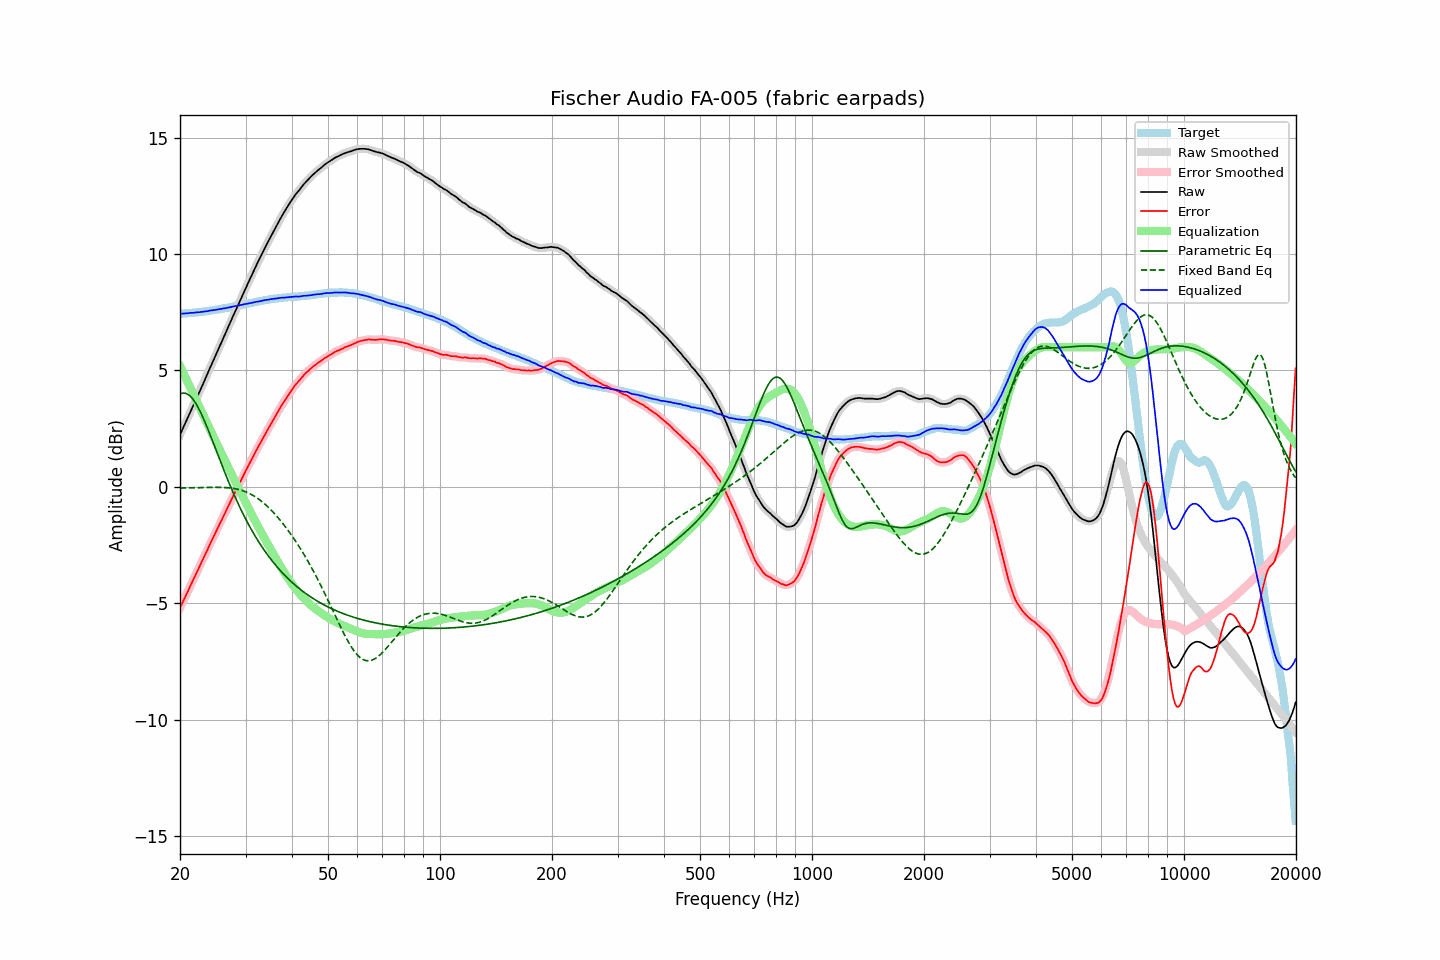

The data file committed next to this chart (first rows):
frequency, raw, error, smoothed, error_smoothed, equalization, parametric_eq, fixed_band_eq, equalized_raw, equalized_smoothed, target
20.00, 2.24, -5.20, 2.24, -5.19, 5.20, 3.99, -0.05, 7.43, 7.43, 7.43
20.20, 2.39, -5.05, 2.39, -5.05, 5.05, 4.02, -0.05, 7.44, 7.44, 7.43
20.40, 2.54, -4.90, 2.54, -4.91, 4.90, 4.03, -0.05, 7.44, 7.44, 7.44
20.61, 2.68, -4.77, 2.69, -4.76, 4.76, 4.02, -0.05, 7.44, 7.45, 7.45
20.81, 2.84, -4.61, 2.84, -4.62, 4.61, 4.00, -0.05, 7.45, 7.45, 7.45
21.02, 2.99, -4.47, 2.99, -4.47, 4.47, 3.97, -0.05, 7.46, 7.46, 7.46
21.23, 3.15, -4.31, 3.14, -4.32, 4.32, 3.92, -0.04, 7.47, 7.47, 7.46
21.44, 3.30, -4.17, 3.30, -4.18, 4.18, 3.85, -0.04, 7.48, 7.47, 7.47
21.66, 3.45, -4.04, 3.45, -4.03, 4.03, 3.77, -0.04, 7.47, 7.48, 7.48
21.87, 3.60, -3.88, 3.60, -3.88, 3.88, 3.67, -0.04, 7.48, 7.48, 7.48
22.09, 3.76, -3.73, 3.75, -3.74, 3.74, 3.56, -0.04, 7.49, 7.49, 7.49
22.31, 3.91, -3.59, 3.91, -3.59, 3.59, 3.44, -0.04, 7.50, 7.50, 7.50
22.54, 4.06, -3.44, 4.06, -3.44, 3.44, 3.31, -0.03, 7.50, 7.50, 7.50
22.76, 4.22, -3.29, 4.21, -3.30, 3.30, 3.17, -0.03, 7.51, 7.51, 7.51
22.99, 4.37, -3.15, 4.37, -3.15, 3.15, 3.02, -0.03, 7.51, 7.52, 7.52
23.22, 4.53, -3.00, 4.53, -3.00, 3.00, 2.87, -0.03, 7.53, 7.53, 7.53
23.45, 4.69, -2.85, 4.68, -2.86, 2.85, 2.71, -0.03, 7.54, 7.54, 7.54
23.69, 4.84, -2.71, 4.84, -2.71, 2.71, 2.54, -0.03, 7.54, 7.55, 7.55
23.92, 5.00, -2.56, 5.00, -2.56, 2.56, 2.37, -0.02, 7.56, 7.56, 7.56
24.16, 5.16, -2.41, 5.15, -2.41, 2.42, 2.19, -0.02, 7.57, 7.57, 7.57
24.40, 5.31, -2.27, 5.31, -2.27, 2.27, 2.02, -0.02, 7.58, 7.58, 7.58
24.65, 5.47, -2.13, 5.47, -2.13, 2.13, 1.84, -0.02, 7.59, 7.59, 7.60
24.89, 5.62, -1.99, 5.62, -1.98, 1.98, 1.66, -0.02, 7.60, 7.60, 7.61
25.14, 5.78, -1.84, 5.78, -1.84, 1.84, 1.48, -0.02, 7.62, 7.62, 7.62
25.39, 5.93, -1.69, 5.93, -1.69, 1.70, 1.30, -0.02, 7.63, 7.63, 7.63
25.65, 6.09, -1.55, 6.09, -1.55, 1.55, 1.12, -0.02, 7.64, 7.64, 7.63
25.91, 6.23, -1.42, 6.24, -1.41, 1.41, 0.94, -0.02, 7.64, 7.65, 7.65
26.16, 6.40, -1.26, 6.39, -1.27, 1.27, 0.77, -0.03, 7.67, 7.66, 7.66
26.43, 6.55, -1.13, 6.55, -1.12, 1.12, 0.59, -0.03, 7.67, 7.67, 7.67
26.69, 6.71, -0.97, 6.71, -0.98, 0.98, 0.42, -0.04, 7.69, 7.69, 7.68
26.96, 6.87, -0.84, 6.86, -0.84, 0.84, 0.25, -0.04, 7.70, 7.70, 7.70
27.23, 7.02, -0.70, 7.02, -0.69, 0.69, 0.09, -0.05, 7.71, 7.71, 7.71
27.50, 7.18, -0.55, 7.18, -0.55, 0.55, -0.07, -0.06, 7.73, 7.73, 7.73
27.77, 7.33, -0.41, 7.33, -0.41, 0.41, -0.23, -0.07, 7.74, 7.74, 7.74
28.05, 7.49, -0.27, 7.48, -0.27, 0.27, -0.39, -0.08, 7.76, 7.76, 7.76
28.33, 7.64, -0.13, 7.64, -0.13, 0.13, -0.55, -0.09, 7.77, 7.77, 7.77
28.62, 7.79, -0.00, 7.79, 0.01, -0.01, -0.70, -0.11, 7.78, 7.78, 7.79
28.90, 7.95, 0.15, 7.94, 0.15, -0.15, -0.84, -0.12, 7.80, 7.80, 7.80
29.19, 8.10, 0.28, 8.10, 0.28, -0.29, -0.99, -0.14, 7.81, 7.81, 7.82
29.48, 8.25, 0.42, 8.25, 0.43, -0.42, -1.13, -0.17, 7.83, 7.83, 7.82
29.78, 8.41, 0.56, 8.40, 0.56, -0.56, -1.27, -0.19, 7.85, 7.84, 7.84
30.08, 8.55, 0.70, 8.55, 0.70, -0.70, -1.40, -0.22, 7.86, 7.86, 7.85
30.38, 8.71, 0.83, 8.70, 0.83, -0.83, -1.53, -0.25, 7.87, 7.87, 7.87
30.68, 8.85, 0.97, 8.85, 0.97, -0.97, -1.66, -0.28, 7.88, 7.88, 7.88
30.99, 9.00, 1.10, 9.00, 1.10, -1.10, -1.79, -0.31, 7.89, 7.89, 7.90
31.30, 9.15, 1.24, 9.15, 1.24, -1.24, -1.91, -0.35, 7.91, 7.91, 7.91
31.61, 9.30, 1.37, 9.30, 1.37, -1.37, -2.03, -0.39, 7.93, 7.93, 7.93
31.93, 9.45, 1.51, 9.44, 1.51, -1.50, -2.14, -0.43, 7.94, 7.94, 7.93
32.24, 9.59, 1.64, 9.59, 1.64, -1.63, -2.26, -0.48, 7.96, 7.95, 7.95
32.57, 9.73, 1.76, 9.73, 1.76, -1.76, -2.37, -0.53, 7.96, 7.97, 7.96
32.89, 9.87, 1.89, 9.87, 1.89, -1.89, -2.48, -0.58, 7.98, 7.98, 7.98
33.22, 10.01, 2.02, 10.01, 2.02, -2.02, -2.58, -0.64, 7.99, 7.99, 7.99
33.55, 10.15, 2.14, 10.15, 2.14, -2.14, -2.68, -0.69, 8.01, 8.01, 8.01
33.89, 10.29, 2.27, 10.28, 2.27, -2.26, -2.78, -0.75, 8.02, 8.02, 8.02
34.23, 10.42, 2.38, 10.42, 2.39, -2.39, -2.88, -0.82, 8.03, 8.03, 8.03
34.57, 10.55, 2.51, 10.55, 2.51, -2.51, -2.97, -0.88, 8.04, 8.04, 8.04
34.92, 10.69, 2.64, 10.68, 2.63, -2.63, -3.06, -0.95, 8.06, 8.05, 8.05
35.27, 10.82, 2.75, 10.82, 2.75, -2.75, -3.15, -1.02, 8.06, 8.06, 8.07
35.62, 10.95, 2.87, 10.95, 2.87, -2.87, -3.24, -1.09, 8.07, 8.07, 8.08
35.97, 11.08, 2.99, 11.08, 2.99, -3.00, -3.32, -1.17, 8.08, 8.08, 8.08
... 635 more rows
